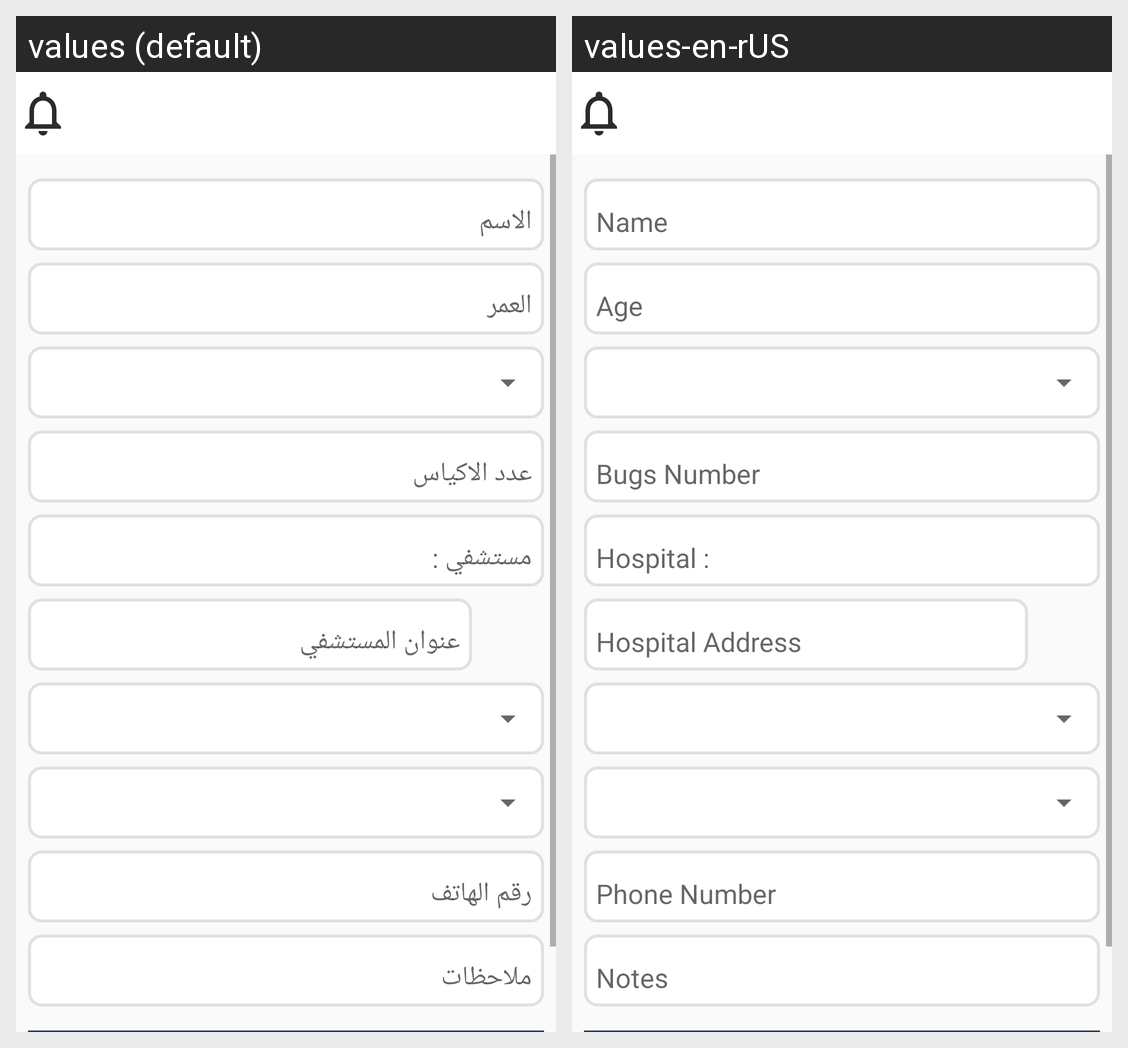

For this localized Android screen grid, give each drawn string resource with its value in every locale shown.
Android screen res/layout/fragment_donate_request.xml rendered under 2 locales, left to right: values (default), values-en-rUS. Device: Nexus 5 (rendered at 1080×1920; each locale shown at half size, 540×960, under a caption strip naming it); theme AppTheme.
Strings drawn on this screen, with the default value and each locale's value (text and hints the layout hard-codes, and strings that could not be matched under every locale, appear in the picture but are not listed):

name
  values: الاسم
  values-en-rUS: Name

age
  values: العمر
  values-en-rUS: Age

bugs_number
  values: عدد الاكياس
  values-en-rUS: Bugs Number

hospital
  values: مستشفي :
  values-en-rUS: Hospital :

hospital_address
  values: عنوان المستشفي
  values-en-rUS: Hospital Address

phone
  values: رقم الهاتف
  values-en-rUS: Phone Number

note
  values: ملاحظات
  values-en-rUS: Notes
